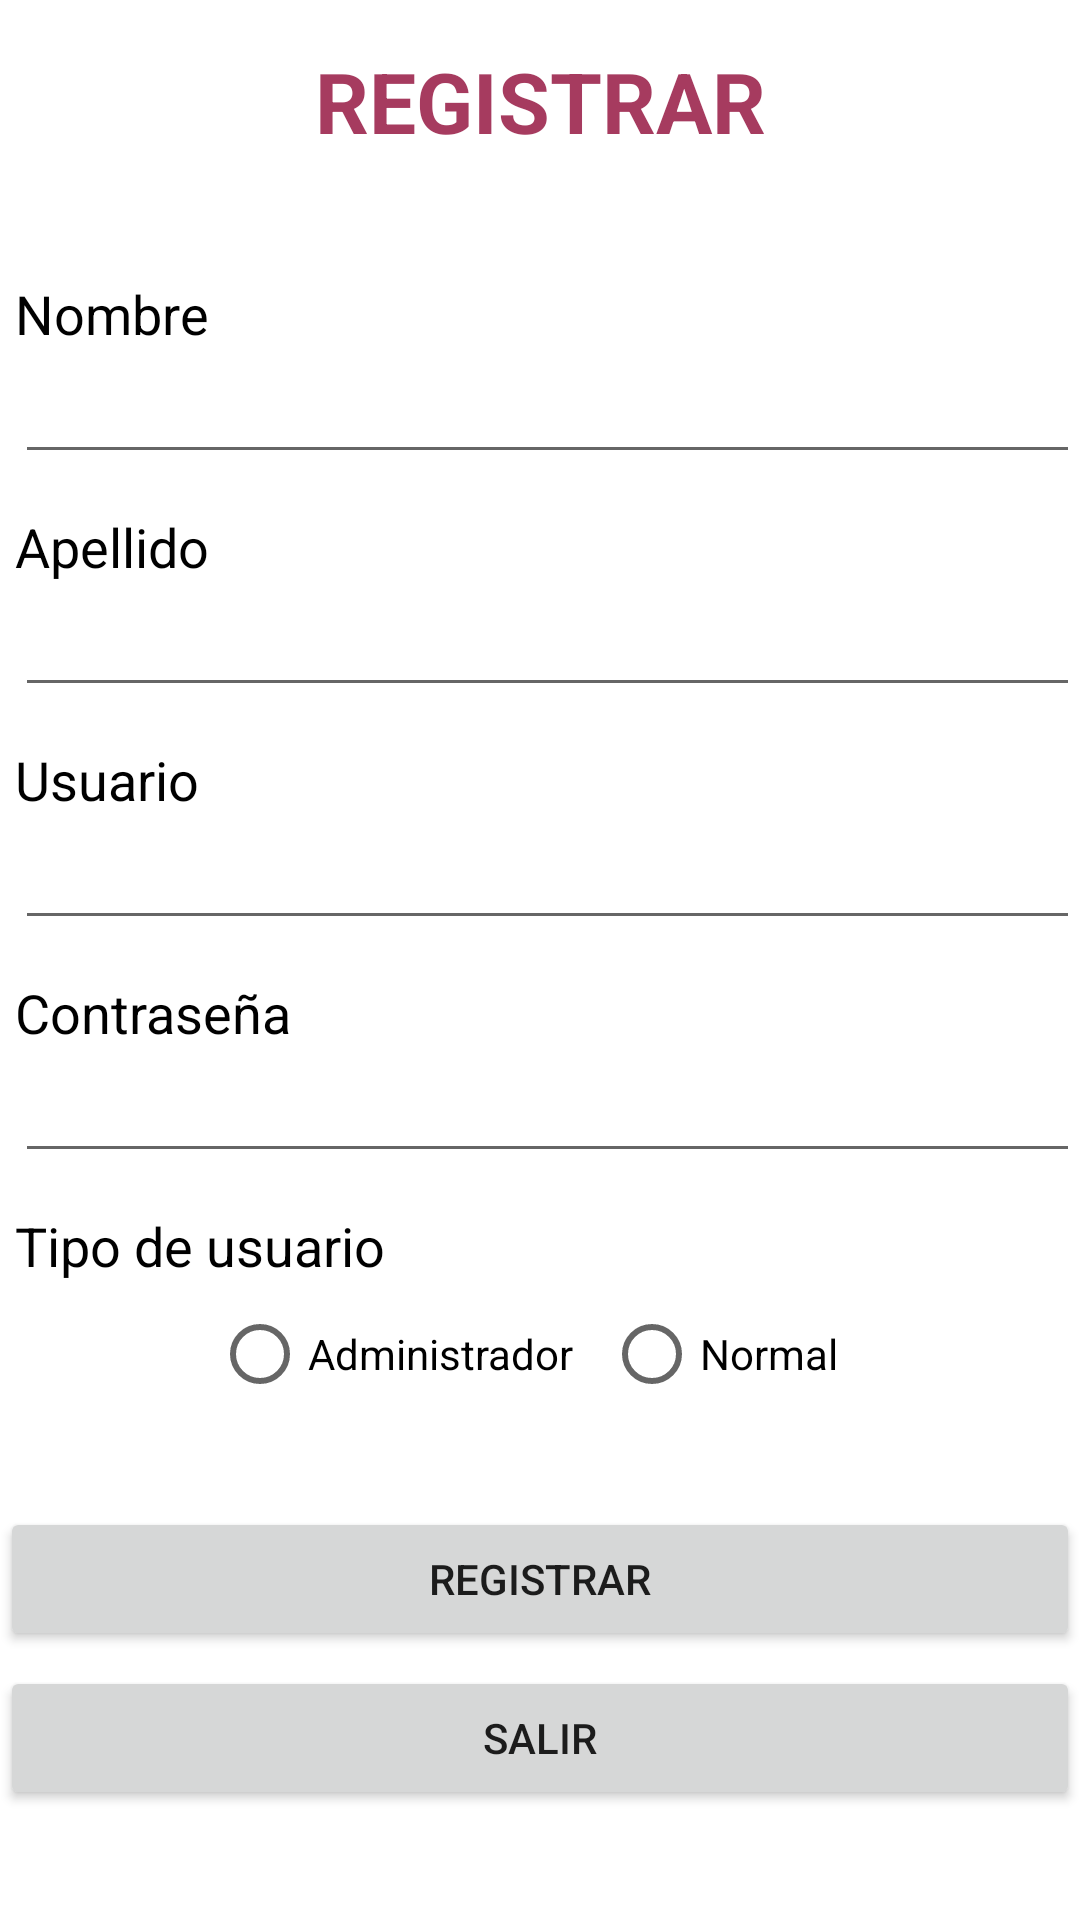

Here is an Android app screen rendered from its layout file. Give the layout XML and the strings, colors and styles it references.
<!-- AndroidManifest.xml: application theme Theme.Glovppettito_22_eats -->
<!-- res/layout/activity_registro.xml -->
<?xml version="1.0" encoding="utf-8"?>

<LinearLayout xmlns:android="http://schemas.android.com/apk/res/android"
    xmlns:app="http://schemas.android.com/apk/res-auto"
    xmlns:tools="http://schemas.android.com/tools"
    android:layout_width="match_parent"
    android:layout_height="match_parent"
    tools:context=".RegistroActivity"
    android:orientation="vertical">

    <TextView
        android:layout_width="match_parent"
        android:layout_height="wrap_content"
        android:textColor="#C88E0533"
        android:textStyle="bold"
        android:text="REGISTRAR"
        android:layout_marginTop="15dp"
        android:layout_marginBottom="40dp"
        android:textSize="28dp"
        android:gravity="center"/>

    <TextView
        android:layout_width="match_parent"
        android:layout_height="wrap_content"
        android:textColor="#000000"
        android:textSize="18dp"
        android:layout_marginLeft="5dp"
        android:text="Nombre"/>

    <EditText
        android:id="@+id/txt_Reg_nombre"
        android:layout_width="match_parent"
        android:layout_height="wrap_content"
        android:textColor="#606060"
        android:textSize="18dp"
        android:layout_marginLeft="5dp"
        android:layout_marginBottom="12dp"
        android:text=""/>

    <TextView
        android:layout_width="match_parent"
        android:layout_height="wrap_content"
        android:textColor="#000000"
        android:textSize="18dp"
        android:layout_marginLeft="5dp"
        android:text="Apellido"/>

    <EditText
        android:id="@+id/txt_Reg_apellido"
        android:layout_width="match_parent"
        android:layout_height="wrap_content"
        android:textColor="#606060"
        android:textSize="18dp"
        android:layout_marginLeft="5dp"
        android:layout_marginBottom="12dp"
        android:text=""/>

    <TextView
        android:layout_width="match_parent"
        android:layout_height="wrap_content"
        android:textColor="#000000"
        android:textSize="18dp"
        android:layout_marginLeft="5dp"
        android:text="Usuario"/>

    <EditText
        android:id="@+id/txt_Reg_usuario"
        android:layout_width="match_parent"
        android:layout_height="wrap_content"
        android:textColor="#606060"
        android:textSize="18dp"
        android:layout_marginLeft="5dp"
        android:layout_marginBottom="12dp"
        android:text=""/>


    <TextView
        android:layout_width="match_parent"
        android:layout_height="wrap_content"
        android:textColor="#000000"
        android:textSize="18dp"
        android:layout_marginLeft="5dp"
        android:text="Contraseña"/>

    <EditText
        android:id="@+id/txt_Reg_cont"
        android:layout_width="match_parent"
        android:layout_height="wrap_content"
        android:textColor="#606060"
        android:textSize="18dp"
        android:layout_marginLeft="5dp"
        android:layout_marginBottom="12dp"
        android:text=""/>

    <TextView
        android:layout_width="match_parent"
        android:layout_height="wrap_content"
        android:textColor="#000000"
        android:textSize="18dp"
        android:layout_marginLeft="5dp"
        android:text="Tipo de usuario"/>

    <RadioGroup
        android:id="@+id/rg_tipo"
        android:layout_width="match_parent"
        android:layout_height="wrap_content"
        android:textColor="#606060"
        android:textSize="18dp"

        android:layout_marginBottom="12dp"
        android:orientation="horizontal"
        android:gravity="center">
        <RadioButton
            android:id="@+id/rb_admin"
            android:layout_width="wrap_content"
            android:layout_height="wrap_content"
            android:layout_marginRight="10dp"
            android:text="Administrador"/>
        <RadioButton
            android:id="@+id/rb_normal"
            android:layout_width="wrap_content"
            android:layout_height="wrap_content"
            android:layout_marginRight="10dp"
            android:text="Normal"/>

    </RadioGroup>

    <Button
        android:onClick="Guardar"
        android:layout_marginTop="15dp"
        android:layout_width="match_parent"
        android:layout_height="wrap_content"
        android:text="Registrar"/>

    <Button
        android:onClick="Out"
        android:layout_marginTop="5dp"
        android:layout_width="match_parent"
        android:layout_height="wrap_content"
        android:text="Salir"/>

</LinearLayout>
<!-- resources referenced by this layout -->
<resources>
  <style name="Theme.Glovppettito_22_eats" parent="Theme.MaterialComponents.DayNight.DarkActionBar">
          
          <item name="colorPrimary">#D54848</item>
          <item name="colorPrimaryVariant">@color/purple_700</item>
          <item name="colorOnPrimary">@color/white</item>
          
          <item name="colorSecondary">@color/teal_200</item>
          <item name="colorSecondaryVariant">@color/teal_700</item>
          <item name="colorOnSecondary">@color/black</item>
          
          <item name="android:statusBarColor" tools:targetApi="l">?attr/colorPrimaryVariant</item>
          
      </style>
  <!-- not gathered from this repository: default colours our renderer supplied (Android Studio template values) -->
  <color name="purple_700">#FF3700B3</color>
  <color name="teal_200">#FF03DAC5</color>
  <color name="teal_700">#FF018786</color>
  <color name="black">#FF000000</color>
  <color name="white">#FFFFFFFF</color>
</resources>
